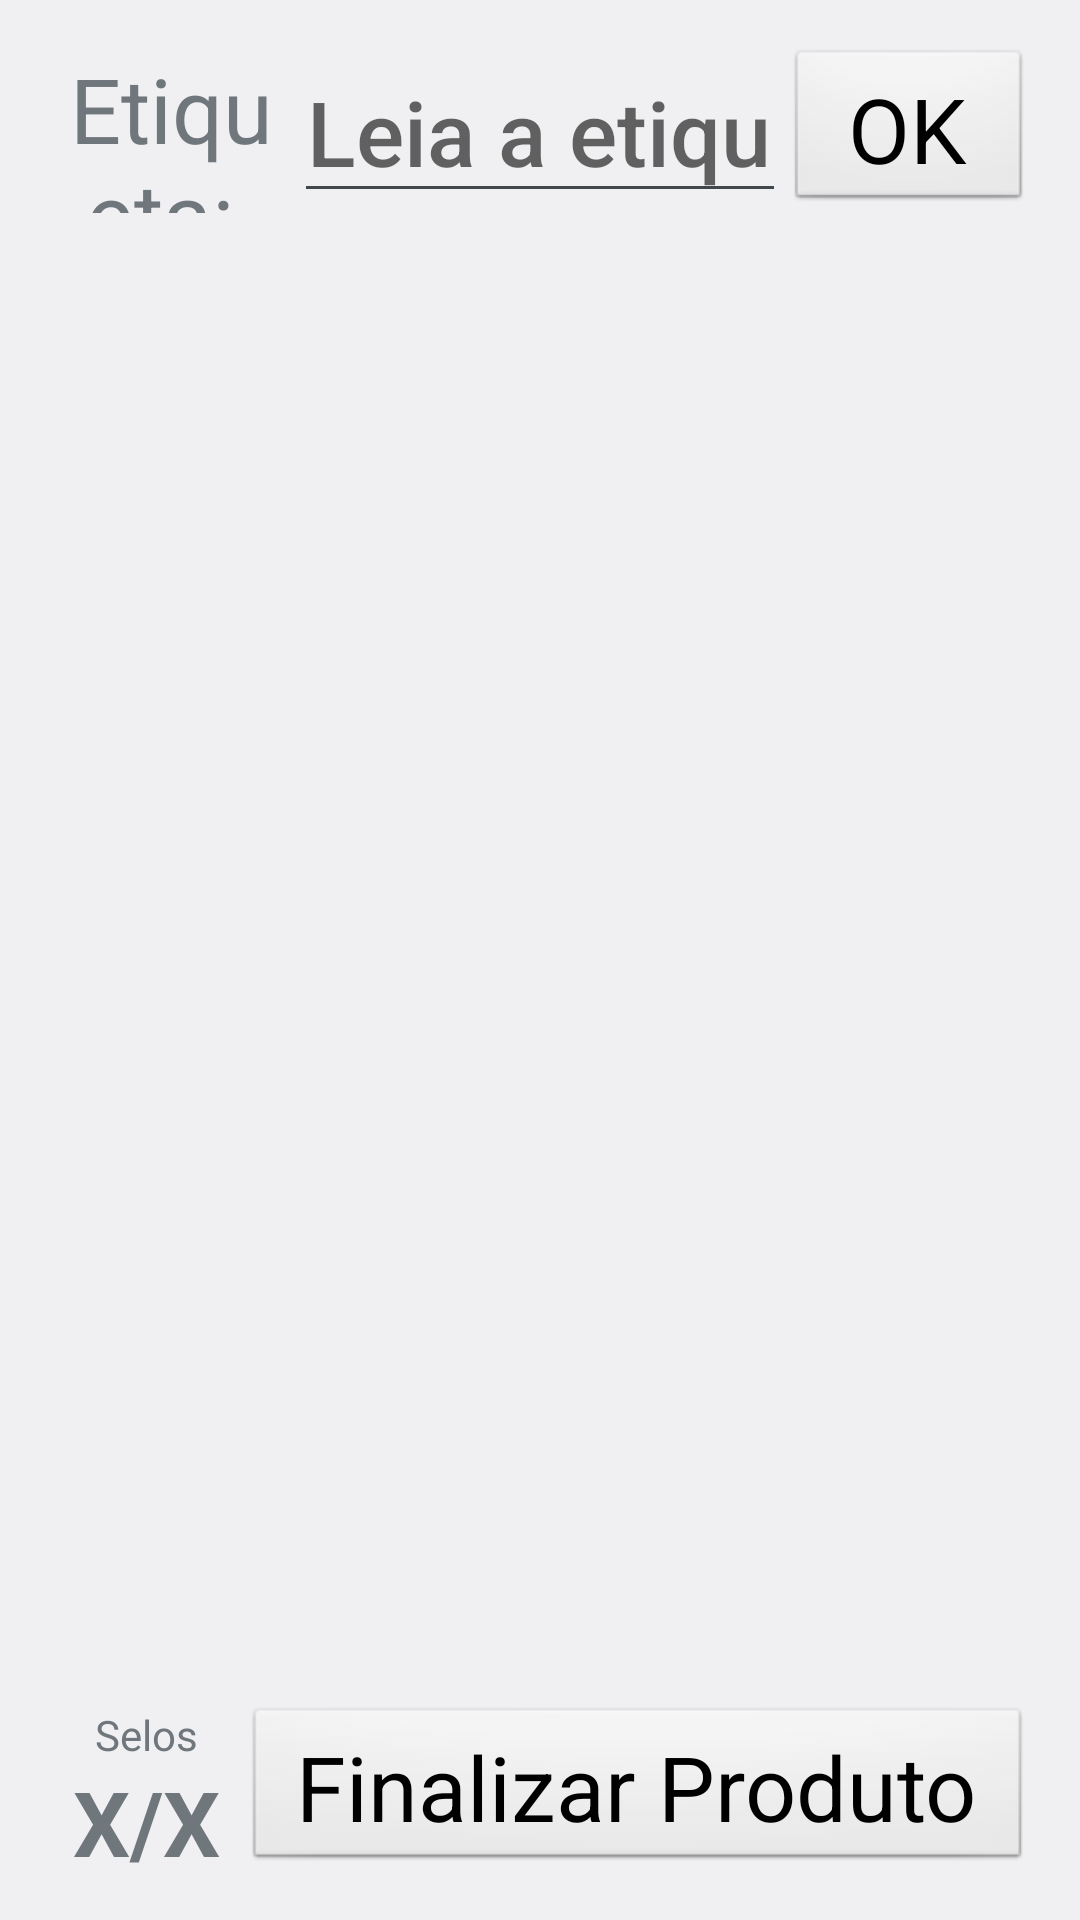

Reconstruct the res/layout file that produces this screen, plus the resources it refers to.
<!-- AndroidManifest.xml: application theme CustomLight -->
<!-- res/layout/activity_associar_hortiffruti.xml -->
<RelativeLayout xmlns:android="http://schemas.android.com/apk/res/android"
    xmlns:tools="http://schemas.android.com/tools" android:layout_width="match_parent"
    android:layout_height="match_parent" android:paddingLeft="@dimen/activity_horizontal_margin"
    android:paddingRight="@dimen/activity_horizontal_margin"
    android:paddingTop="@dimen/activity_vertical_margin"
    android:paddingBottom="@dimen/activity_vertical_margin"
    tools:context="com.rastreabilidadeInterna.controleEstoque.ActivityAssociarEtiquetas">


    <LinearLayout
        android:layout_width="match_parent"
        android:layout_height="match_parent"
        android:orientation="vertical">

        <LinearLayout
            android:layout_width="match_parent"
            android:layout_height="0dp"
            android:layout_weight="1"
            android:orientation="horizontal"
            >

            <TextView
                android:layout_width="0dp"
                android:layout_height="match_parent"
                android:layout_weight="1"
                android:text="Etiqueta: "
                android:textSize="@dimen/form_input_size"
                android:layout_gravity="center"
                android:gravity="center"
                />

            <EditText
                android:imeOptions="flagNoExtractUi"

                android:id="@+id/editTextEtiqueta"
                android:layout_width="0dp"
                android:layout_height="match_parent"
                android:layout_weight="2"
                android:hint="Leia a etiqueta"
                android:textSize="@dimen/form_input_size"
                android:layout_gravity="center"
                android:gravity="center"
                android:inputType="number"
                />

            <Button
                android:id="@+id/buttonOK"
                android:layout_width="0dp"
                android:layout_height="match_parent"
                android:layout_weight="1"
                android:text="OK"
                android:textSize="@dimen/form_input_size"
                android:layout_gravity="center"
                android:gravity="center"
                />

        </LinearLayout>

        <ListView
            android:id="@+id/listViewEtiquetas"
            android:layout_width="match_parent"
            android:layout_height="0dp"
            android:layout_weight="9">



        </ListView>

        <LinearLayout
            android:layout_width="match_parent"
            android:layout_height="0dp"
            android:layout_weight="1"
            android:orientation="horizontal">

            <LinearLayout
                android:layout_width="0dp"
                android:layout_height="match_parent"
                android:layout_weight="1"
                android:orientation="vertical">

                <TextView
                    android:layout_width="match_parent"
                    android:layout_height="0dp"
                    android:layout_weight="1"
                    android:text="Selos lidos:"
                    android:layout_gravity="center"
                    android:gravity="center"
                    />

                <TextView
                    android:id="@+id/textViewSelosLidos"
                    android:layout_width="match_parent"
                    android:layout_height="0dp"
                    android:layout_weight="2"
                    android:text="X/X"
                    android:textStyle="bold"
                    android:layout_gravity="center"
                    android:gravity="center"
                    android:textSize="@dimen/form_input_size"/>

            </LinearLayout>

            <Button
                android:id="@+id/buttonFinalizarLeitura"
                android:layout_width="0dp"
                android:layout_height="match_parent"
                android:layout_weight="4"
                android:text="Finalizar Produto"
                android:textSize="@dimen/form_input_size"/>

        </LinearLayout>


    </LinearLayout>

</RelativeLayout>
<!-- resources referenced by this layout -->
<resources>
  <dimen name="activity_horizontal_margin">16dp</dimen>
  <dimen name="activity_vertical_margin">16dp</dimen>
  <dimen name="form_input_size">30dp</dimen>
  <style name="CustomLight" parent="android:Theme.DeviceDefault.Light">
          <item name="android:buttonStyle">@android:style/Widget.Button</item>
          <item name="android:button">@android:style/Widget.Button</item>
      </style>
</resources>
